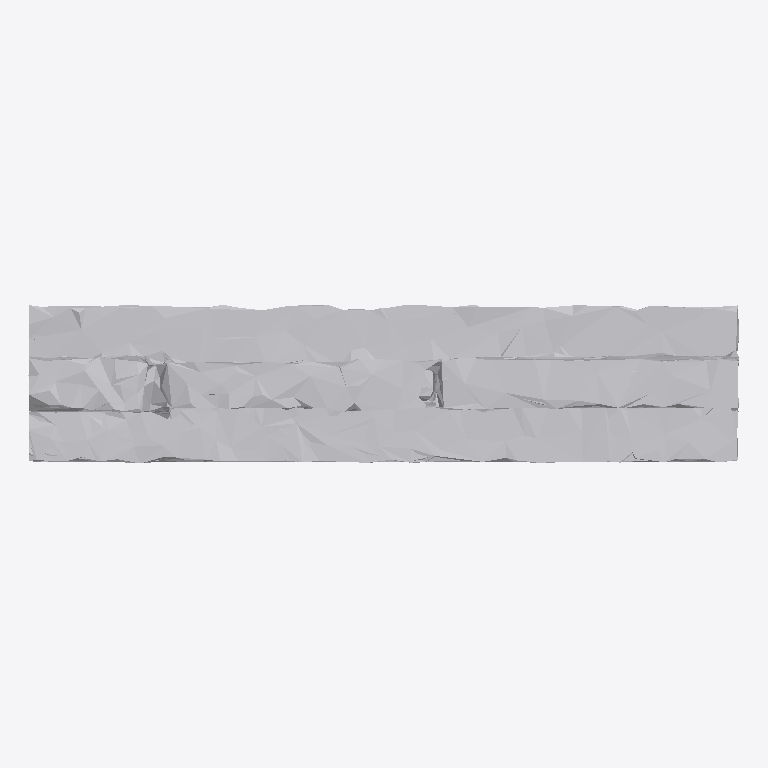
Plan cut of the same IFC building model at storey 'Ground Floor' (level 0.00 m, cut at 1.40 m), seen from above with north up, elements coloured by IFC class: 1 other element (light grey). No cut surface shows.
Extent 1.0 m × 0.2 m × 0.6 m (x, y, z). Storeys (1): Ground Floor at 0.00 m. Elements (1): 1 IfcFurniture.

HEADER;
FILE_DESCRIPTION(('ViewDefinition [CoordinationView]'),'2;1');
FILE_NAME('','2026-07-12T08:12:40',(''),(''),'IfcOpenShell 0.8.0','IfcOpenShell 0.8.0','');
FILE_SCHEMA(('IFC4'));
ENDSEC;
DATA;
#17=IFCPROJECT('2i$CHdHMPDGeIPPSGfPIYd',#5,'Office Project',$,$,$,$,(#15),#10);
#20=IFCSITE('2sbkjDkr1DpheAhJXkXi$t',#5,'Site',$,$,#19,$,$,.ELEMENT.,$,$,$,$,$);
#22=IFCBUILDING('2IF2EZ$wz3TwVXcbfwLbnQ',#5,'Building',$,$,#21,$,$,.ELEMENT.,$,$,$);
#24=IFCBUILDINGSTOREY('3yAvj4OsP1OwG50cgjXYvy',#5,'Ground Floor',$,$,#23,$,$,.ELEMENT.,0.0);
#35=IFCFURNITURE('3AtlF7Nin0_R47WCGaOj4E',#5,'list09_bookshelf',$,$,#34,#31,$,$);
ENDSEC;
